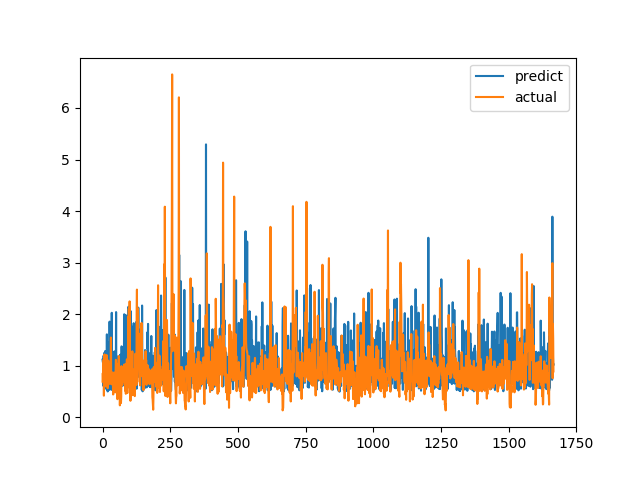

The file beside this chart, header and first rows:
predict, actual
1.117, 0.6915
1.073, 0.8558
1.059, 0.7094
0.6067, 1.015
1.194, 1.116
0.7886, 0.4183
0.7443, 1.002
1.251, 1.219
0.5762, 1.143
1.036, 0.6528
1.285, 0.6747
0.6189, 0.601
0.6318, 0.6695
0.7912, 0.6538
0.5467, 0.7814
0.5766, 1.206
1.608, 0.8469
0.5266, 0.8286
0.6391, 0.6482
0.5007, 0.5624
0.5549, 0.7183
1.18, 1.1
1.46, 0.9542
0.8512, 0.729
0.7721, 0.6694
0.5301, 0.8631
1.855, 0.6465
0.7955, 0.8223
0.7708, 0.9236
1.357, 0.8301
0.7424, 1.067
0.8845, 1.546
0.8249, 0.6827
0.531, 0.6386
2.026, 0.6464
0.8524, 0.6881
0.7622, 0.7274
0.5534, 0.65
0.6325, 0.8694
1.262, 0.4409
0.6054, 0.4519
0.5521, 0.7575
0.5981, 0.4952
0.822, 0.6851
1.278, 0.7244
0.8282, 0.8654
0.5325, 0.74
0.6756, 0.8071
1.146, 0.8204
0.781, 1.114
2.04, 1.109
0.6221, 0.4751
1.186, 1.039
0.5999, 0.9458
0.5902, 0.7878
1.094, 0.3505
0.8894, 0.9368
0.7654, 0.9868
1.035, 0.647
0.6556, 1.03
... 1,606 more rows
